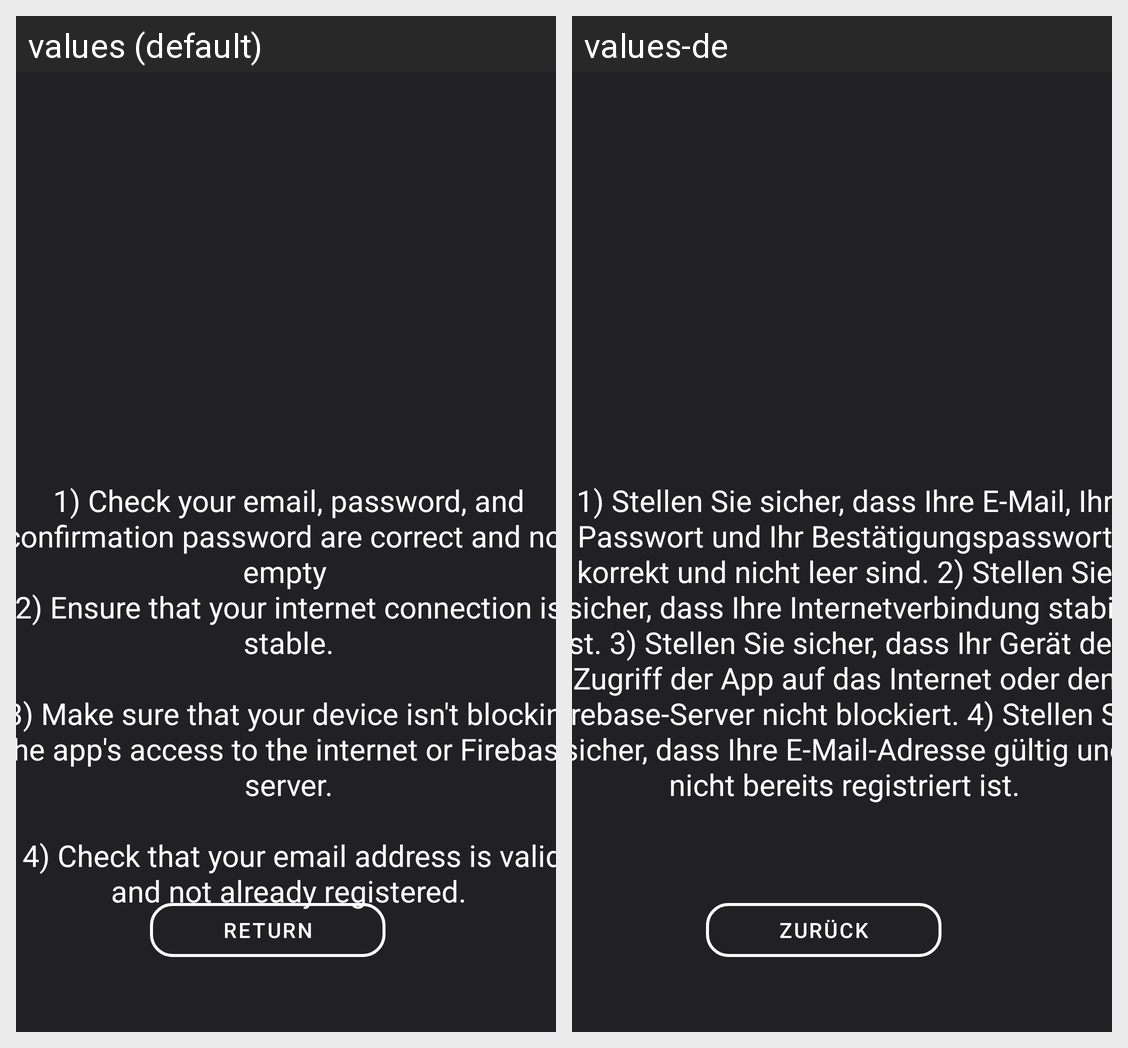

The same Android screen rendered under two of its app's locales, left to right. List the strings drawn on it with the default value and each locale's translation.
Android screen res/layout/activity_help_setup.xml rendered under 2 locales, left to right: values (default), values-de. Device: Nexus 5 (rendered at 1080×1920; each locale shown at half size, 540×960, under a caption strip naming it); theme Theme.Semester4.
Strings drawn on this screen, with the default value and each locale's value (text and hints the layout hard-codes, and strings that could not be matched under every locale, appear in the picture but are not listed):

Return
  values: Return
  values-de: Zurück

HelpLogin2
  values: 1) Check your email, password, and confirmation password are correct and not empty 
      2) Ensure that your internet connection is stable.
      
       3) Make sure that your device isn't blocking the app's access to the internet or Firebase server.
      
       4) Check that your email address is valid and not already registered.
  values-de: 1) Stellen Sie sicher, dass Ihre E-Mail, Ihr Passwort und Ihr Bestätigungspasswort korrekt und nicht leer sind. 2) Stellen Sie sicher, dass Ihre Internetverbindung stabil ist. 3) Stellen Sie sicher, dass Ihr Gerät den Zugriff der App auf das Internet oder den Firebase-Server nicht blockiert. 4) Stellen Sie sicher, dass Ihre E-Mail-Adresse gültig und nicht bereits registriert ist.
